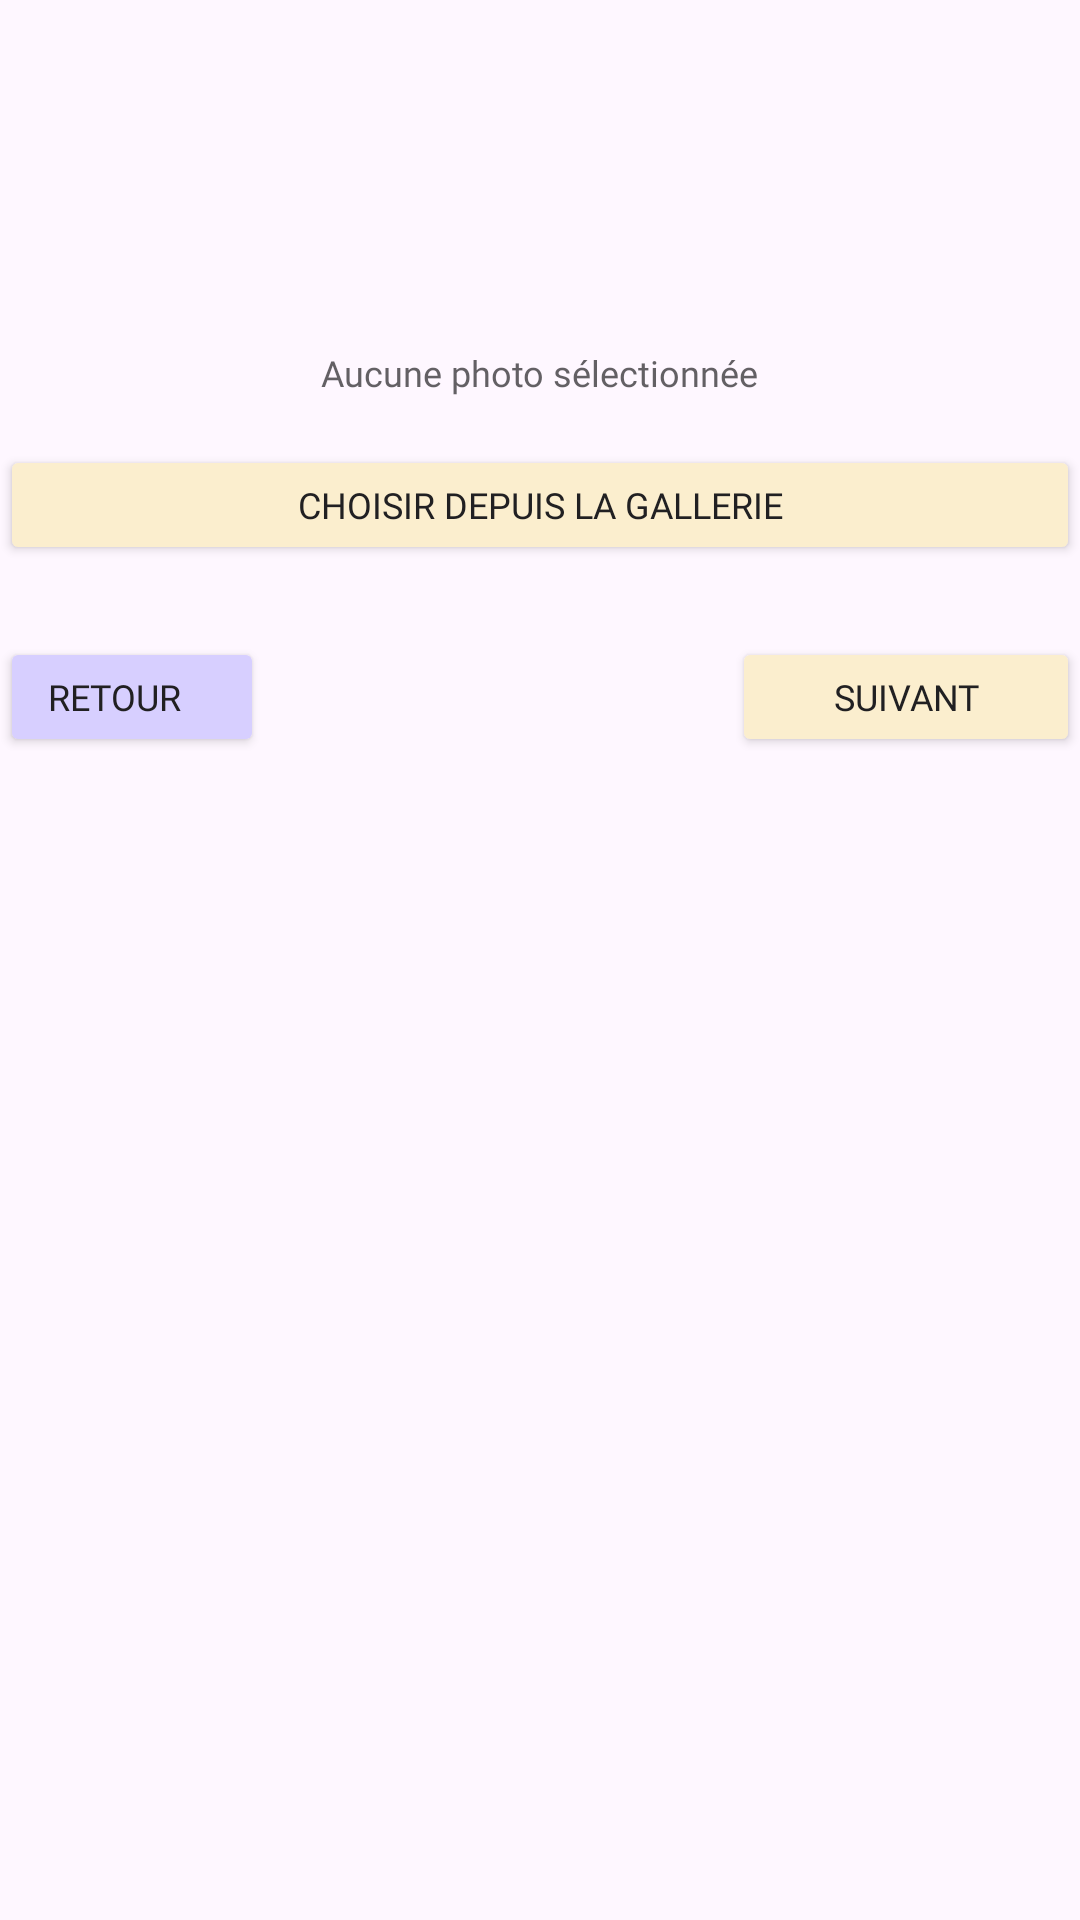

This screen was rendered from an Android layout file. Write that file and the resources it references.
<!-- AndroidManifest.xml: application theme Theme.Projet_MoodlETS -->
<!-- res/layout/fragment_inscription_etape3.xml -->
<?xml version="1.0" encoding="utf-8"?>
<LinearLayout xmlns:android="http://schemas.android.com/apk/res/android"
    xmlns:tools="http://schemas.android.com/tools"
    android:layout_width="match_parent"
    android:layout_height="wrap_content"
    android:orientation="vertical">

    

    <ImageView
        android:id="@+id/imgApercu"
        android:layout_width="100dp"
        android:layout_height="100dp"
        android:layout_gravity="center"
        android:layout_marginBottom="16dp"
        android:background="@drawable/circle_gray"
        android:scaleType="centerCrop"/>

    
    <TextView
        android:id="@+id/tvPhotoStatus"
        android:layout_width="wrap_content"
        android:layout_height="wrap_content"
        android:layout_gravity="center"
        android:layout_marginBottom="16dp"
        android:fontFamily="@font/poppins_light"
        android:text="Aucune photo sélectionnée"
        android:textColor="@color/Carbon_70"
        android:textSize="12sp" />

    
    <Button
        android:id="@+id/btnGalerie"
        android:layout_width="match_parent"
        android:layout_height="40dp"
        android:layout_gravity="left"
        android:backgroundTint="@color/Peche_1"
        android:elevation="8dp"
        android:fontFamily="@font/poppins"
        android:text="Choisir depuis la gallerie"
        android:textColor="@color/Carbon"
        android:textSize="12sp"
        tools:ignore="TouchTargetSizeCheck" />

    <Space
        android:layout_width="12dp"
        android:layout_height="24dp" />

    <LinearLayout
        android:layout_width="match_parent"
        android:layout_height="match_parent"
        android:layout_marginBottom="4dp"
        android:gravity="fill_horizontal"
        android:orientation="horizontal">

        <Button
            android:id="@+id/btnPrecedent"
            android:layout_width="wrap_content"
            android:layout_height="40dp"
            android:layout_gravity="clip_vertical"
            android:backgroundTint="@color/Lilac_1"
            android:fontFamily="@font/poppins"
            android:paddingStart="0dp"
            android:text="@string/retour"
            android:textColor="@color/Carbon"
            android:textSize="12sp"
            tools:ignore="TouchTargetSizeCheck" />

        <Space
            android:layout_width="wrap_content"
            android:layout_height="wrap_content"
            android:layout_weight="1" />

        <Button
            android:id="@+id/btnConfirmer"
            tools:ignore="TouchTargetSizeCheck"
            android:layout_width="116dp"
            android:layout_height="40dp"
            android:layout_gravity="left"
            android:backgroundTint="@color/Peche_1"
            android:elevation="8dp"
            android:fontFamily="@font/poppins"
            android:text="Suivant"
            android:textColor="@color/Carbon"
            android:textSize="12sp" />

    </LinearLayout>

</LinearLayout>
<!-- resources referenced by this layout -->
<resources>
  <color name="Carbon">#212022</color>
  <color name="Carbon_70">#B3212022</color>
  <color name="Lilac_1">#D7CFFF</color>
  <color name="Peche_1">#FBEECE</color>
  <string name="retour">Retour</string>
  <style name="Theme.Projet_MoodlETS" parent="Base.Theme.Projet_MoodlETS">
          <item name="android:windowOptOutEdgeToEdgeEnforcement" tools:targetApi="35">true</item>
      </style>
  <style name="Base.Theme.Projet_MoodlETS" parent="Theme.Material3.DayNight.NoActionBar">
      </style>
</resources>
